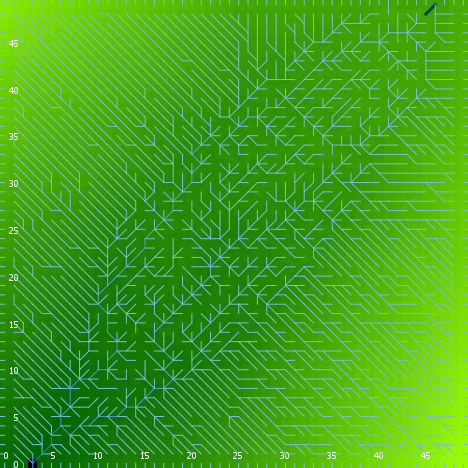

Data behind this chart, as committed beside it:
export-world data (NetLogo 6.0.4)
land.nlogo
01/13/2020 23:37:54:959 +0000
RANDOM STATE
0 0 -1727483681 11 0.8890810119249648 fa…
GLOBALS
min-pxcor, max-pxcor, min-pycor, max-pycor, perspective, subject, nextIndex, directed-links, ticks, algorithm-style, continentality, display-mode, do-fill-sinks, elevationdistribution, elevationnoise, elevationsmoothstep, featureanglerange, landoceanratio, maxdist, maxelevation, minelevation, numcontinents, numoceans, numranges
0, 49, 0, 49, 0, nobody, 2600, "UNDIRECTED", -1, "C#", 3692, "terrain", true, [1.0679994580688437 0.040443416126323045…, 0.1877, 1, 2.422, 0.9996, 34.65, 3.197, -7.19237607693365E-4, 6, 1, 0
TURTLES
who, color, heading, xcor, ycor, shape, label, label-color, breed, hidden?, size, pen-size, pen-mode, points
0, 25, 138, 15, 31, "default", "", 9.9, {breed flowholders}, true, 1, 1, "up", 
1, 97, 0, 43, 49, "line half", "", 9.9, {breed flowholders}, false, 1, 1, "up", 
2, 65, 91, 1, 42, "default", "", 9.9, {breed flowholders}, true, 1, 1, "up", 
3, 135, 222, 7, 32, "default", "", 9.9, {breed flowholders}, true, 1, 1, "up", 
4, 45, 70, 44, 25, "default", "", 9.9, {breed flowholders}, true, 1, 1, "up", 
5, 95, 126, 32, 29, "default", "", 9.9, {breed flowholders}, true, 1, 1, "up", 
6, 85, 298, 33, 22, "default", "", 9.9, {breed flowholders}, true, 1, 1, "up", 
7, 45, 144, 22, 16, "default", "", 9.9, {breed flowholders}, true, 1, 1, "up", 
8, 45, 69, 1, 8, "default", "", 9.9, {breed flowholders}, true, 1, 1, "up", 
9, 85, 247, 36, 11, "default", "", 9.9, {breed flowholders}, true, 1, 1, "up", 
10, 25, 326, 17, 12, "default", "", 9.9, {breed flowholders}, true, 1, 1, "up", 
11, 65, 42, 46, 23, "default", "", 9.9, {breed flowholders}, true, 1, 1, "up", 
12, 5, 217, 11, 41, "default", "", 9.9, {breed flowholders}, true, 1, 1, "up", 
13, 75, 195, 43, 34, "default", "", 9.9, {breed flowholders}, true, 1, 1, "up", 
14, 75, 134, 35, 35, "default", "", 9.9, {breed flowholders}, true, 1, 1, "up", 
15, 115, 218, 42, 20, "default", "", 9.9, {breed flowholders}, true, 1, 1, "up", 
16, 5, 354, 4, 5, "default", "", 9.9, {breed flowholders}, true, 1, 1, "up", 
17, 25, 324, 11, 18, "default", "", 9.9, {breed flowholders}, true, 1, 1, "up", 
18, 15, 209, 46, 28, "default", "", 9.9, {breed flowholders}, true, 1, 1, "up", 
19, 135, 219, 7, 30, "default", "", 9.9, {breed flowholders}, true, 1, 1, "up", 
20, 85, 322, 43, 18, "default", "", 9.9, {breed flowholders}, true, 1, 1, "up", 
21, 135, 356, 35, 23, "default", "", 9.9, {breed flowholders}, true, 1, 1, "up", 
22, 135, 46, 26, 34, "default", "", 9.9, {breed flowholders}, true, 1, 1, "up", 
23, 75, 85, 18, 29, "default", "", 9.9, {breed flowholders}, true, 1, 1, "up", 
24, 125, 17, 28, 47, "default", "", 9.9, {breed flowholders}, true, 1, 1, "up", 
25, 115, 154, 43, 11, "default", "", 9.9, {breed flowholders}, true, 1, 1, "up", 
26, 5, 247, 48, 31, "default", "", 9.9, {breed flowholders}, true, 1, 1, "up", 
27, 25, 77, 4, 13, "default", "", 9.9, {breed flowholders}, true, 1, 1, "up", 
28, 125, 5, 9, 45, "default", "", 9.9, {breed flowholders}, true, 1, 1, "up", 
29, 45, 119, 9, 4, "default", "", 9.9, {breed flowholders}, true, 1, 1, "up", 
30, 115, 4, 32, 40, "default", "", 9.9, {breed flowholders}, true, 1, 1, "up", 
31, 125, 265, 16, 12, "default", "", 9.9, {breed flowholders}, true, 1, 1, "up", 
32, 85, 79, 36, 29, "default", "", 9.9, {breed flowholders}, true, 1, 1, "up", 
33, 45, 125, 38, 48, "default", "", 9.9, {breed flowholders}, true, 1, 1, "up", 
34, 115, 35, 25, 19, "default", "", 9.9, {breed flowholders}, true, 1, 1, "up", 
35, 45, 52, 32, 11, "default", "", 9.9, {breed flowholders}, true, 1, 1, "up", 
36, 125, 72, 12, 10, "default", "", 9.9, {breed flowholders}, true, 1, 1, "up", 
37, 105, 227, 20, 16, "default", "", 9.9, {breed flowholders}, true, 1, 1, "up", 
38, 135, 134, 41, 13, "default", "", 9.9, {breed flowholders}, true, 1, 1, "up", 
39, 135, 87, 18, 12, "default", "", 9.9, {breed flowholders}, true, 1, 1, "up", 
40, 85, 358, 1, 35, "default", "", 9.9, {breed flowholders}, true, 1, 1, "up", 
41, 115, 232, 38, 37, "default", "", 9.9, {breed flowholders}, true, 1, 1, "up", 
42, 25, 198, 21, 48, "default", "", 9.9, {breed flowholders}, true, 1, 1, "up", 
43, 5, 186, 24, 16, "default", "", 9.9, {breed flowholders}, true, 1, 1, "up", 
44, 25, 280, 36, 27, "default", "", 9.9, {breed flowholders}, true, 1, 1, "up", 
45, 45, 147, 8, 26, "default", "", 9.9, {breed flowholders}, true, 1, 1, "up", 
46, 135, 32, 30, 35, "default", "", 9.9, {breed flowholders}, true, 1, 1, "up", 
47, 5, 87, 37, 45, "default", "", 9.9, {breed flowholders}, true, 1, 1, "up", 
48, 75, 335, 47, 10, "default", "", 9.9, {breed flowholders}, true, 1, 1, "up", 
49, 55, 126, 23, 6, "default", "", 9.9, {breed flowholders}, true, 1, 1, "up", 
50, 97, 180, 13, 0, "line half", "", 9.9, {breed flowholders}, false, 1, 1, "up", 
... 7,519 more rows
